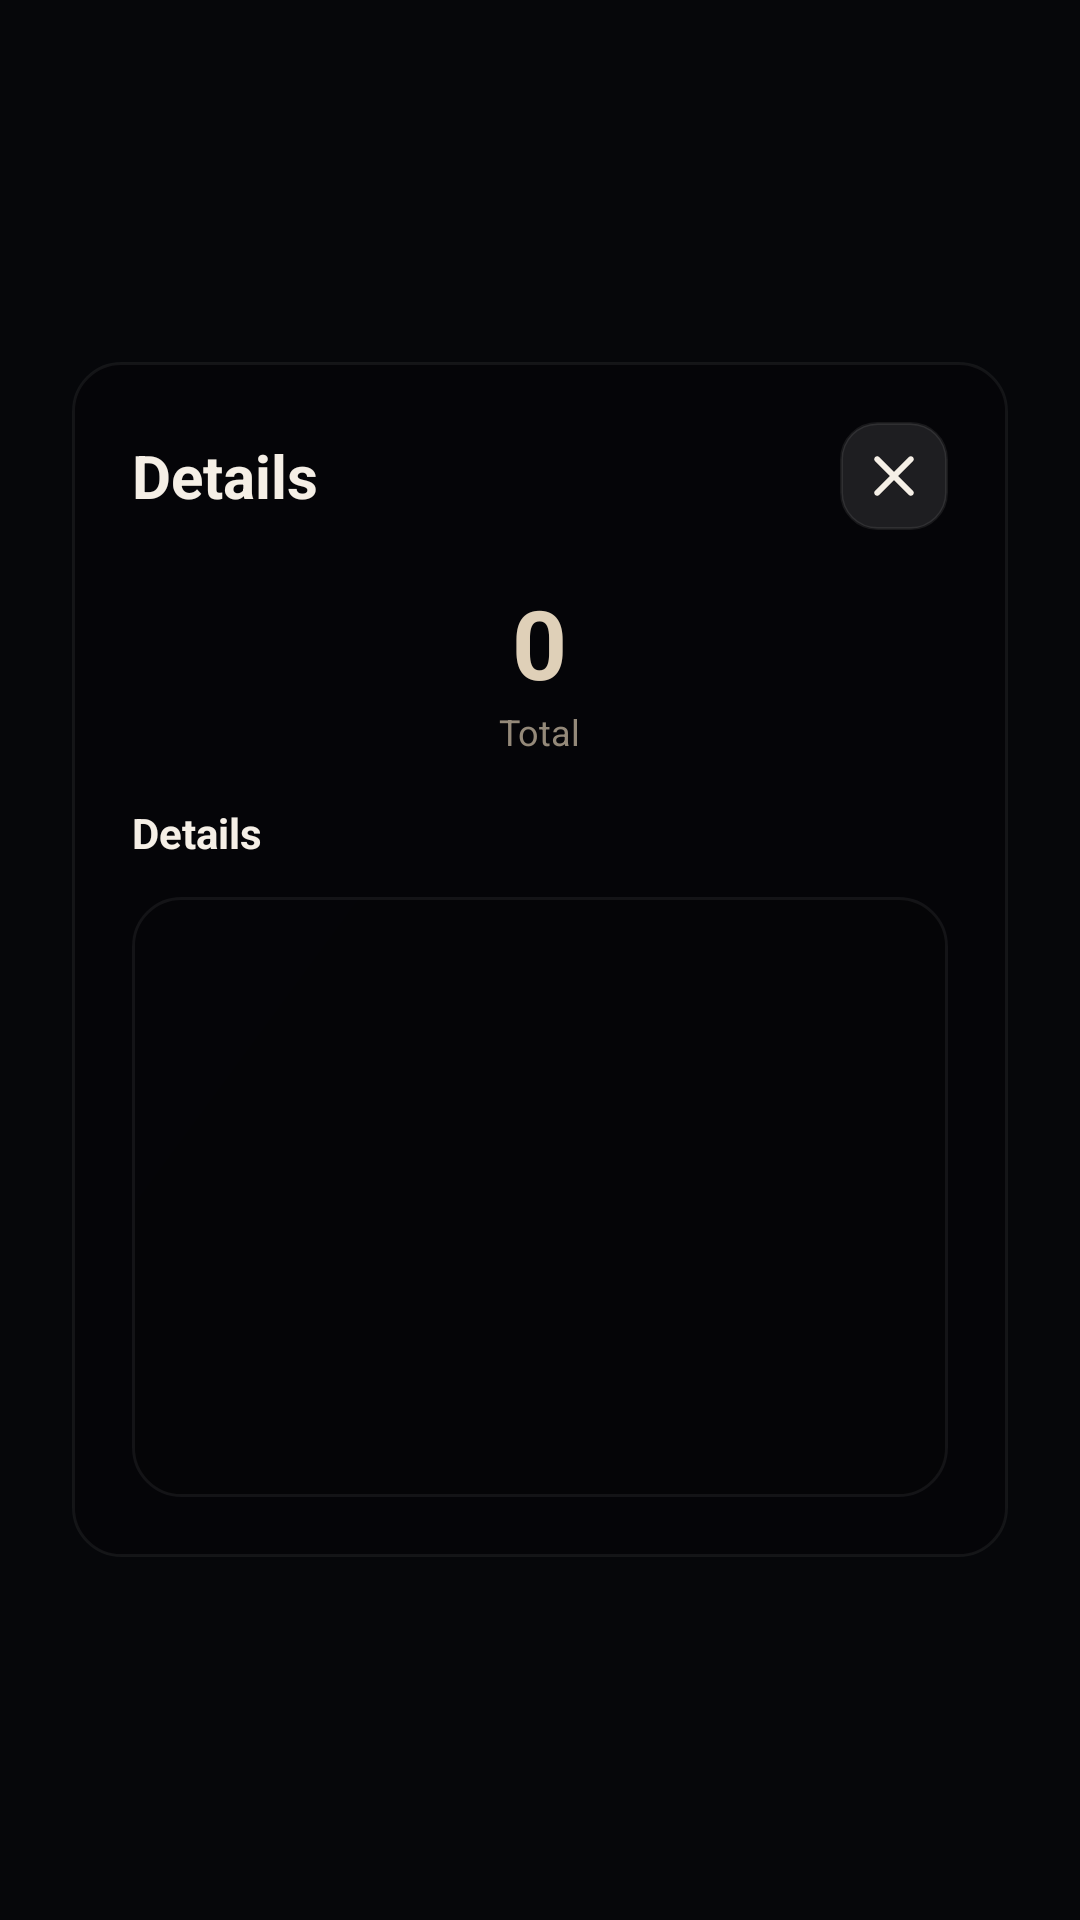

Android layout source for this screen:
<!-- AndroidManifest.xml: application theme Theme.AIAutoResponder -->
<!-- res/layout/dialog_stat_details.xml -->
<?xml version="1.0" encoding="utf-8"?>
<FrameLayout xmlns:android="http://schemas.android.com/apk/res/android"
    xmlns:app="http://schemas.android.com/apk/res-auto"
    android:layout_width="match_parent"
    android:layout_height="match_parent"
    android:background="@android:color/transparent">

    
    <View
        android:id="@+id/blurryBackground"
        android:layout_width="match_parent"
        android:layout_height="match_parent"
        android:background="#99000000"/>

    
    <LinearLayout
        android:layout_width="match_parent"
        android:layout_height="wrap_content"
        android:layout_gravity="center"
        android:orientation="vertical"
        android:background="@drawable/glass_card_background"
        android:padding="20dp"
        android:layout_margin="24dp">

        
        <LinearLayout
            android:layout_width="match_parent"
            android:layout_height="wrap_content"
            android:orientation="horizontal"
            android:gravity="center_vertical"
            android:layout_marginBottom="16dp">

            <TextView
                android:id="@+id/dialogTitle"
                android:layout_width="0dp"
                android:layout_height="wrap_content"
                android:layout_weight="1"
                android:text="Details"
                android:textColor="@color/foreground"
                android:textSize="20sp"
                android:textStyle="bold"/>

            <ImageButton
                android:id="@+id/closeButton"
                android:layout_width="36dp"
                android:layout_height="36dp"
                android:background="@drawable/glass_button_background"
                android:src="@drawable/ic_close"
                app:tint="@color/foreground"
                android:contentDescription="Close"/>
        </LinearLayout>

        
        <LinearLayout
            android:layout_width="match_parent"
            android:layout_height="wrap_content"
            android:orientation="horizontal"
            android:layout_marginBottom="16dp">

            <LinearLayout
                android:layout_width="0dp"
                android:layout_height="wrap_content"
                android:layout_weight="1"
                android:orientation="vertical"
                android:gravity="center">

                <TextView
                    android:id="@+id/detailCount"
                    android:layout_width="wrap_content"
                    android:layout_height="wrap_content"
                    android:text="0"
                    android:textColor="@color/accent_sand"
                    android:textSize="32sp"
                    android:textStyle="bold"/>

                <TextView
                    android:id="@+id/detailLabel"
                    android:layout_width="wrap_content"
                    android:layout_height="wrap_content"
                    android:text="Total"
                    android:textColor="@color/text_secondary"
                    android:textSize="12sp"/>
            </LinearLayout>
        </LinearLayout>

        
        <TextView
            android:layout_width="wrap_content"
            android:layout_height="wrap_content"
            android:text="Details"
            android:textColor="@color/foreground"
            android:textSize="14sp"
            android:textStyle="bold"
            android:layout_marginBottom="12dp"/>

        <ScrollView
            android:layout_width="match_parent"
            android:layout_height="200dp"
            android:background="@drawable/glass_input_background">

            <LinearLayout
                android:id="@+id/historyContainer"
                android:layout_width="match_parent"
                android:layout_height="wrap_content"
                android:orientation="vertical"
                android:padding="12dp">
                
            </LinearLayout>
        </ScrollView>

    </LinearLayout>
</FrameLayout>
<!-- resources referenced by this layout -->
<resources>
  <color name="accent_sand">#DFD0B8</color>
  <color name="foreground">#f5efe6</color>
  <color name="text_secondary">#948979</color>
  <!-- drawable glass_button_background (drawable) -->
  <?xml version="1.0" encoding="utf-8"?>
  <ripple xmlns:android="http://schemas.android.com/apk/res/android"
      android:color="@color/ripple">
  
      <item>
          <shape android:shape="rectangle">
              <gradient
                  android:angle="135"
                  android:startColor="#0FFFFFFF"
                  android:centerColor="#05FFFFFF"
                  android:endColor="#02FFFFFF"
                  android:type="linear" />
              <solid android:color="#1AFFFFFF" />
              <stroke
                  android:width="1dp"
                  android:color="#14FFFFFF" />
              <corners android:radius="12dp" />
          </shape>
      </item>
  
  </ripple>
  <!-- drawable glass_card_background (drawable) -->
  <?xml version="1.0" encoding="utf-8"?>
  <shape xmlns:android="http://schemas.android.com/apk/res/android"
      android:shape="rectangle">
  
      
      <gradient
          android:angle="135"
          android:startColor="#0FFFFFFF"
          android:centerColor="#1AFFFFFF"
          android:endColor="#08FFFFFF"
          android:type="linear" />
  
      
      <solid android:color="#40000000" />
  
      
      <stroke
          android:width="1dp"
          android:color="#0FFFFFFF" />
  
      
      <corners android:radius="16dp" />
  
  </shape>
  <!-- drawable glass_input_background (drawable) -->
  <?xml version="1.0" encoding="utf-8"?>
  <shape xmlns:android="http://schemas.android.com/apk/res/android"
      android:shape="rectangle">
      <gradient
          android:type="linear"
          android:angle="135"
          android:startColor="#33000000"
          android:endColor="#1a000000" />
      <corners android:radius="16dp" />
      <stroke android:width="1dp" android:color="#0fffffff" />
  </shape>
  <!-- drawable ic_close (drawable) -->
  <?xml version="1.0" encoding="utf-8"?>
  <vector xmlns:android="http://schemas.android.com/apk/res/android"
      android:width="24dp"
      android:height="24dp"
      android:viewportWidth="24"
      android:viewportHeight="24">
      <path
          android:fillColor="#FFFFFF"
          android:pathData="M18.3,5.71L18.3,5.71c-0.39,-0.39 -1.02,-0.39 -1.41,0L12,10.59L7.11,5.7c-0.39,-0.39 -1.02,-0.39 -1.41,0l0,0c-0.39,0.39 -0.39,1.02 0,1.41L10.59,12L5.7,16.89c-0.39,0.39 -0.39,1.02 0,1.41h0c0.39,0.39 1.02,0.39 1.41,0L12,13.41l4.89,4.89c0.39,0.39 1.02,0.39 1.41,0l0,0c0.39,-0.39 0.39,-1.02 0,-1.41L13.41,12l4.89,-4.89C18.68,6.73 18.68,6.09 18.3,5.71z"/>
  </vector>
  <color name="ripple">#1Affffff</color>
  <color name="obsidian_dark">#0f1218</color>
  <color name="accent_warm">#948979</color>
  <color name="surface_variant">#2f3744</color>
  <color name="text_primary">#f5efe6</color>
  <color name="background">#0f1218</color>
  <color name="surface">#1a1f26</color>
  <color name="hint">#80948793</color>
</resources>
